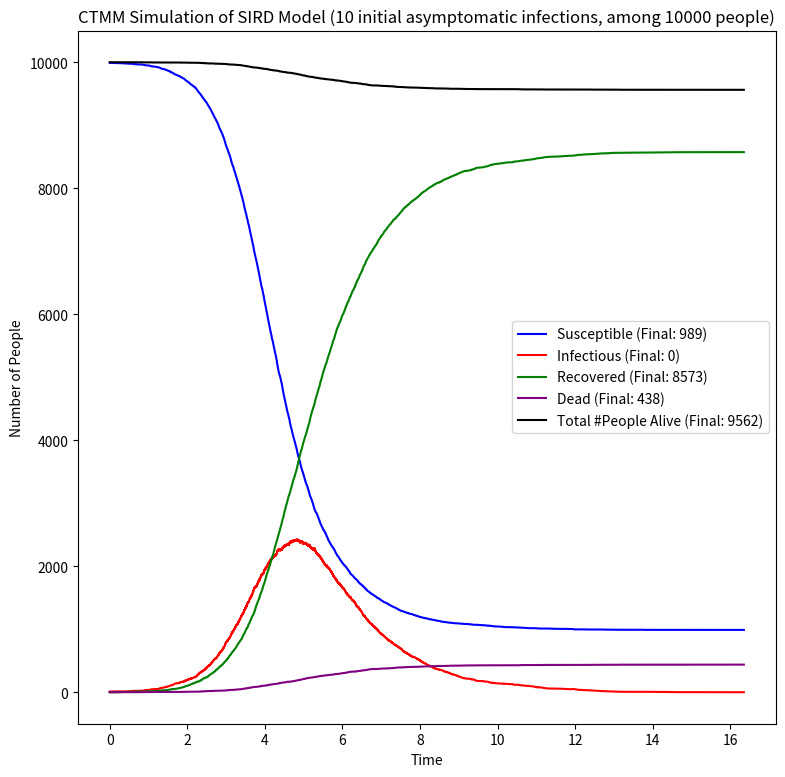

Python code for this plot:
# Code for 02-512 Final Project, Fall 2020, by Shalin Shah.
# Tested in Python 3.6.5

import sys
import numpy as np
import numpy.random
from datetime import datetime
from matplotlib import pyplot as plt
np.seterr(divide='ignore')

def log_print(text):
    print("{}: {}".format(datetime.now(), text))

# This article is helpful for standard terminology on these sorts of models: https://en.wikipedia.org/wiki/Compartmental_models_in_epidemiology

# indices in the state array
Q_S = 0
Q_I = 1
Q_R = 2
Q_D = 3
Q_N = 4
NUM_STATE_VARS = 5

STATE_NAMES = [None] * NUM_STATE_VARS
STATE_NAMES[Q_S] = "Susceptible"
STATE_NAMES[Q_I] = "Infectious"
STATE_NAMES[Q_R] = "Recovered"
STATE_NAMES[Q_D] = "Dead"
STATE_NAMES[Q_N] = "Total #People Alive"

STATE_COLORS = [None] * NUM_STATE_VARS
STATE_COLORS[Q_S] = "blue"
STATE_COLORS[Q_I] = "red"
STATE_COLORS[Q_R] = "green"
STATE_COLORS[Q_D] = "purple"
STATE_COLORS[Q_N] = "black"

# indices in the array of possible transitions at each step
T_INFECTION = 0
T_RECOVER = 1
T_DEATH = 2
NUM_EVENT_TYPES = 3

# Hardcoded parameter values (Ls are rates/lambdas)
N0 = 10000 # Initial Number of people
I0 = 10 # Initial Number of infected people
L_INFECTION = 2.5
L_RECOVER = 0.95
L_DEATH = 0.05


# Uncomment this block to read the parameter values from a file instead of them being hardcoded
'''
INPUT_FILE = sys.argv[1]
original_lines = open(INPUT_FILE).read().splitlines()
N0 = int(original_lines[0])
I0 = int(original_lines[1])
L_INFECTIOUS_SPREAD = float(original_lines[2])
L_RECOVER = float(original_lines[3])
L_DEATH = float(original_lines[4])
'''

t_curr = 0

Q = np.zeros(NUM_STATE_VARS).astype(np.int64)
Q[Q_N] = N0
Q[Q_S] = N0 - I0
Q[Q_I] = I0
Q[Q_R] = 0 # redundant, but here for clarity.
Q[Q_D] = 0 # redundant, but here for clarity.

T = np.zeros(NUM_EVENT_TYPES)

QS_list = []
QS_list.append(Q.copy())

times_list = []
times_list.append(t_curr)

iter_count = 0
while (Q[Q_I] > 0):
	if (iter_count % 100 == 0):
		log_print("Iteration {}, Time {}, State ([S, I, R, D, N]) {}".format(iter_count, t_curr, Q))

	lambdas = np.zeros(T.shape)
	lambdas[T_INFECTION] = L_INFECTION * Q[Q_I] * (Q[Q_S] / Q[Q_N]) # New infection
	lambdas[T_RECOVER] = L_RECOVER * Q[Q_I] # Recover from infection
	lambdas[T_DEATH] = L_DEATH * Q[Q_I] # Die from infection
	
	betas = 1/lambdas # inf handling (1/0 cases) is handled properly automatically

	T = np.random.exponential(scale=betas)

	min_time_idx = np.argmin(T)

	t_curr += T[min_time_idx] # Update time no matter what

	if (min_time_idx == T_INFECTION):
		Q[Q_S] -= 1
		Q[Q_I] += 1

	elif (min_time_idx == T_RECOVER):
		Q[Q_I] -= 1
		Q[Q_R] += 1

	elif (min_time_idx == T_DEATH):
		Q[Q_I] -= 1
		Q[Q_D] += 1
		Q[Q_N] -= 1

	QS_list.append(Q.copy())
	times_list.append(t_curr)

	iter_count += 1

QS = np.array(QS_list).T # each row is the values for that state

# Print final results and other relevant information
log_print("")
log_print("Final State ([S, I, R, D, N]): {}".format(Q))

for Q_idx in range(NUM_STATE_VARS):
	plt.plot(times_list, QS[Q_idx, :], color=STATE_COLORS[Q_idx], label=STATE_NAMES[Q_idx] + " (Final: {})".format(Q[Q_idx]))
plt.legend()
plt.title("CTMM Simulation of SIRD Model ({} initial asymptomatic infections, among {} people)".format(I0, N0))
plt.xlabel("Time")
plt.ylabel("Number of People")
fig = plt.gcf()
fig.set_size_inches(9, 9, forward=True)
plt.savefig("CTMM_SIRD_old_1.png")
plt.close()

log_print("Done")
